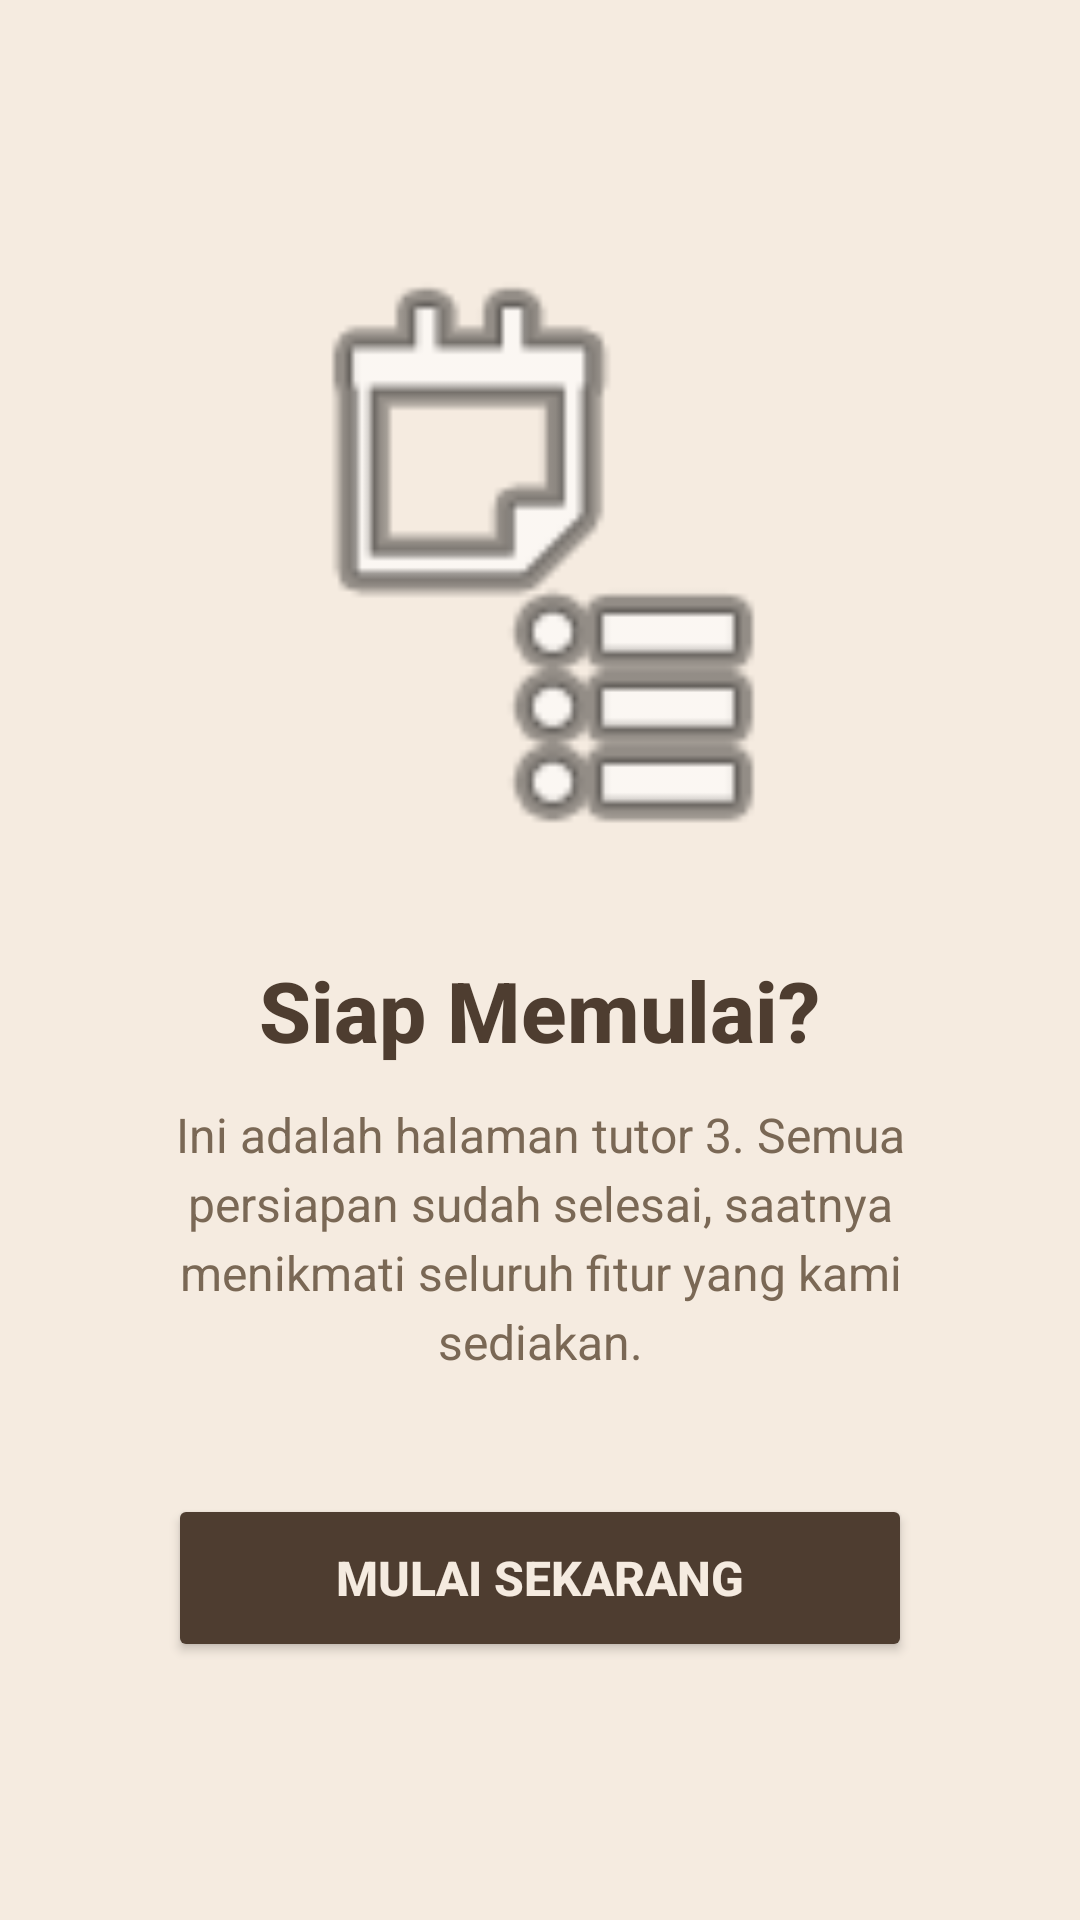

Here is an Android app screen rendered from its layout file. Give the layout XML and the strings, colors and styles it references.
<!-- AndroidManifest.xml: application theme Theme.NabilApps -->
<!-- res/layout/fragment_tutorial3.xml -->
<?xml version="1.0" encoding="utf-8"?>
<FrameLayout xmlns:android="http://schemas.android.com/apk/res/android"
    xmlns:tools="http://schemas.android.com/tools"
    android:layout_width="match_parent"
    android:layout_height="match_parent"
    android:background="#F5EBE0"
    tools:context=".Message.tutorial.Tutorial3Fragment">

    <LinearLayout
        android:layout_width="match_parent"
        android:layout_height="wrap_content"
        android:layout_gravity="center"
        android:orientation="vertical"
        android:gravity="center"
        android:padding="24dp">

        <ImageView
            android:id="@+id/imageViewTutorial3"
            android:layout_width="200dp"
            android:layout_height="200dp"
            android:layout_marginBottom="32dp"
            android:contentDescription="Tutorial Final Illustration"
            android:src="@android:drawable/ic_menu_agenda"
            tools:tint="#C08A70" />
        <TextView
        android:layout_width="wrap_content"
        android:layout_height="wrap_content"
        android:text="Siap Memulai?"
        android:textColor="#4E3D30"
        android:textSize="28sp"
        android:textStyle="bold"
        android:fontFamily="sans-serif-medium"
        android:layout_marginBottom="12dp" />

        <TextView
            android:layout_width="wrap_content"
            android:layout_height="wrap_content"
            android:text="Ini adalah halaman tutor 3. Semua persiapan sudah selesai, saatnya menikmati seluruh fitur yang kami sediakan."
            android:textColor="#7A6855"
            android:textSize="16sp"
            android:gravity="center"
            android:lineSpacingExtra="4dp"
            android:layout_marginBottom="40dp" />

        <Button
            android:id="@+id/btnMulai"
            android:layout_width="match_parent"
            android:layout_height="56dp"
            android:layout_marginStart="32dp"
            android:layout_marginEnd="32dp"
            android:text="Mulai Sekarang"
            android:textColor="#F5EBE0"
            android:textSize="16sp"
            android:textStyle="bold"
            android:backgroundTint="#4E3D30"
            android:elevation="2dp" />

    </LinearLayout>

</FrameLayout>
<!-- resources referenced by this layout -->
<resources>
  <style name="Theme.NabilApps" parent="Base.Theme.NabilApps" />
  <style name="Base.Theme.NabilApps" parent="Theme.Material3.DayNight.NoActionBar">
          
          
      </style>
</resources>
